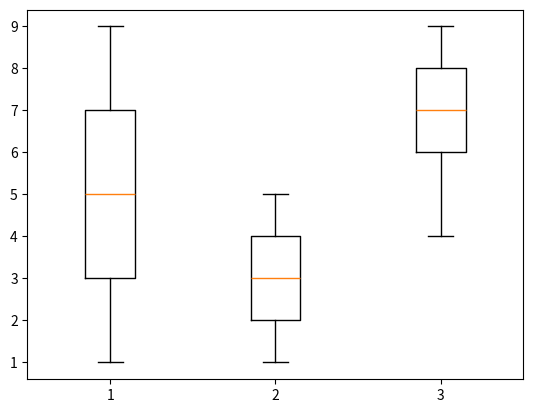

Python code for this plot:
import numpy as np 
from matplotlib import pyplot as plt

one = [1,2,3,4,5,6,7,8,9]
two = [1,2,3,4,5,4,3,2,1]
three = [6,7,8,9,8,7,6,5,4]

data = list([one,two,three])

plt.boxplot(data)
plt.show()